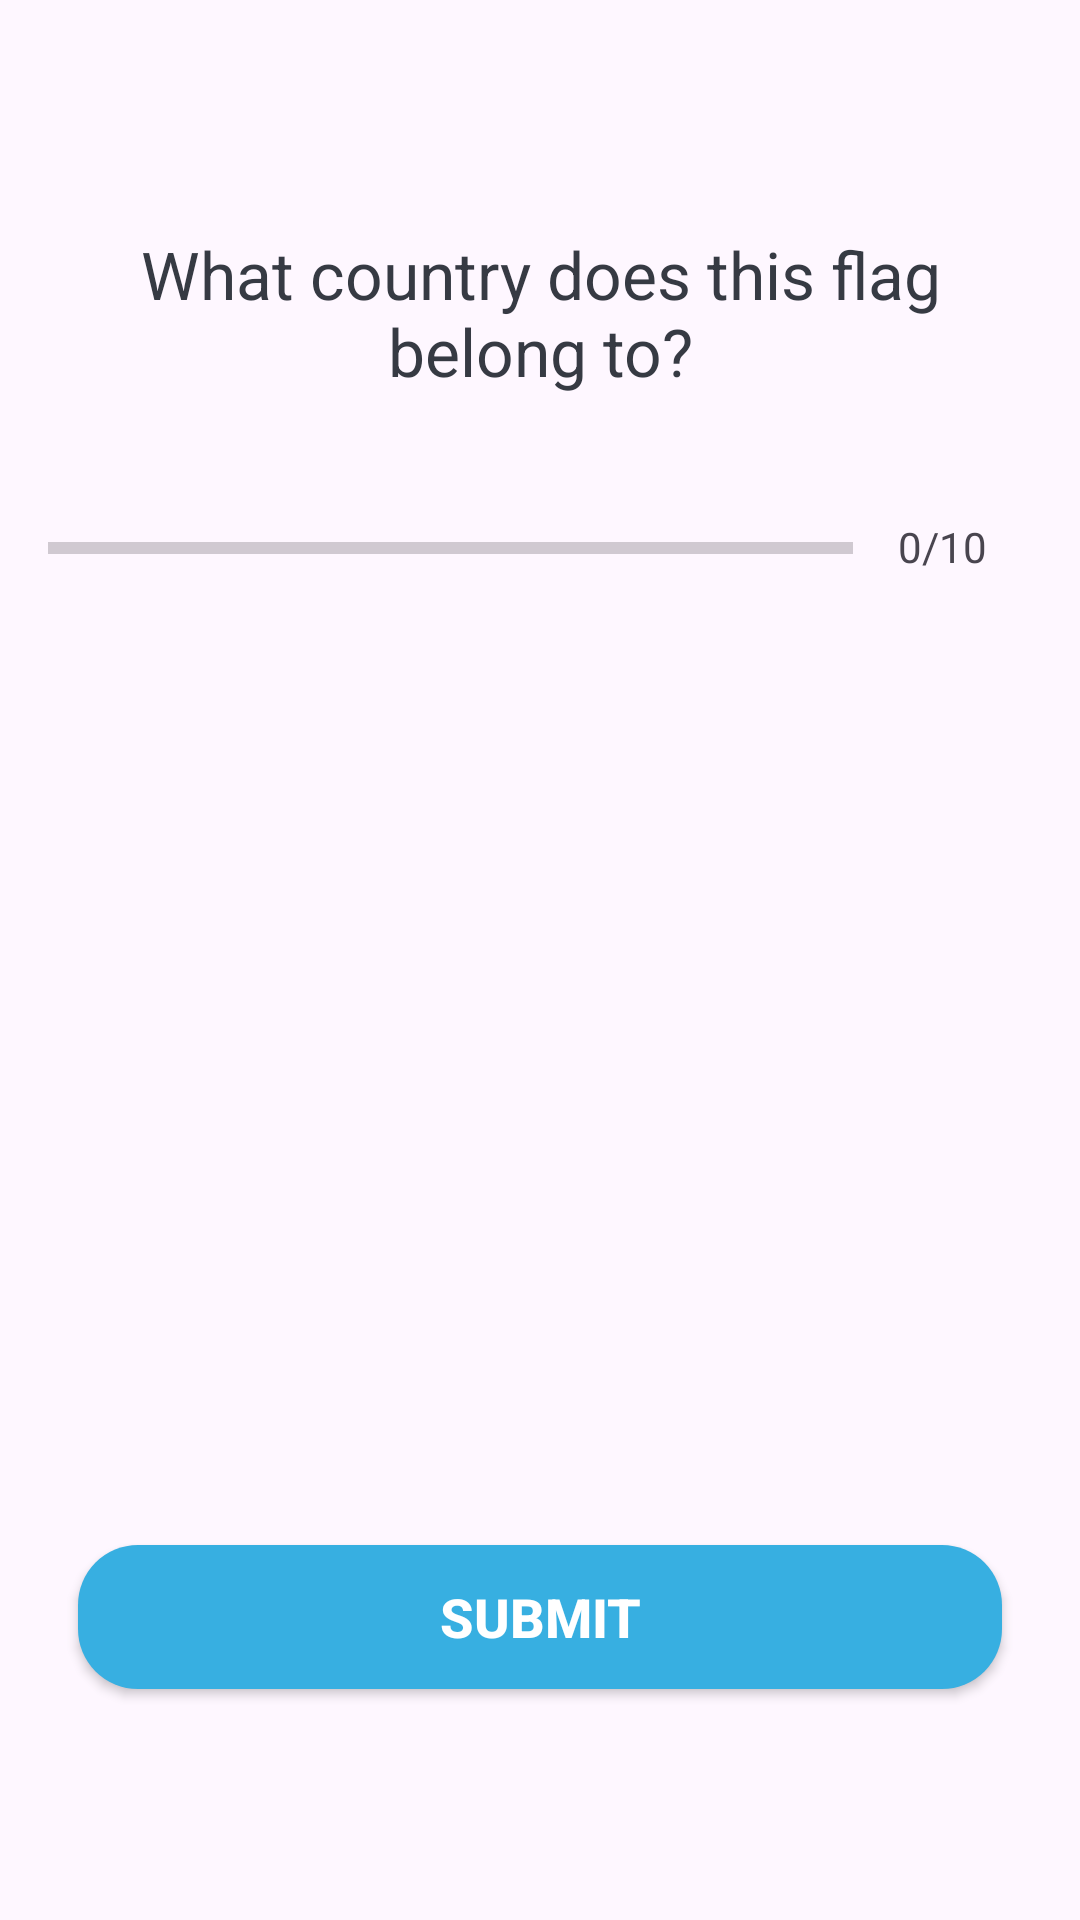

Reconstruct the res/layout file that produces this screen, plus the resources it refers to.
<!-- AndroidManifest.xml: application theme Theme.Capstone -->
<!-- res/layout/activity_quiz_question.xml -->
<?xml version="1.0" encoding="utf-8"?>
<ScrollView xmlns:android="http://schemas.android.com/apk/res/android"
    xmlns:app="http://schemas.android.com/apk/res-auto"
    xmlns:tools="http://schemas.android.com/tools"
    android:layout_width="match_parent"
    android:layout_height="match_parent"
    android:fillViewport="true">

    <LinearLayout
        android:layout_width="match_parent"
        android:layout_height="wrap_content"
        android:orientation="vertical"
        android:padding="16dp"
        android:gravity="center">
        <TextView
            android:id="@+id/tv_question"
            android:layout_width="match_parent"
            android:layout_height="wrap_content"
            android:layout_margin="10dp"
            android:gravity="center"
            android:textColor="#363A43"
            android:textSize="22sp"
            android:text="What country does this flag belong to?"/>
        <LinearLayout
            android:id="@+id/ll_progress_details"
            android:layout_width="match_parent"
            android:layout_height="wrap_content"
            android:orientation="horizontal"
            android:gravity="center_horizontal"
            android:layout_marginTop="16dp">
            <ProgressBar
                android:id="@+id/progressBar"
                android:layout_width="0dp"
                android:layout_height="wrap_content"
                android:layout_weight="1"
                android:max="10"
                android:minHeight="50dp"
                android:progress="0"
                android:indeterminate="false"
                style="?android:attr/progressBarStyleHorizontal"/>
            <TextView
                android:id="@+id/tv_progress"
                android:layout_width="wrap_content"
                android:layout_height="wrap_content"
                android:gravity="center"
                android:padding="15dp"
                android:textColorHint="#7A8089"
                android:textSize="14sp"
                android:text="0/10"/>
        </LinearLayout>
        <TextView
            android:id="@+id/tv_option_one"
            android:layout_width="match_parent"
            android:layout_height="wrap_content"
            android:layout_margin="10dp"
            android:background="@drawable/default_option_border"
            android:gravity="center"
            android:padding="15dp"
            android:textColor="#7A8089"
            android:textSize="18sp"
            tools:text="Apple" />

        <TextView
            android:id="@+id/tv_option_two"
            android:layout_width="match_parent"
            android:layout_height="wrap_content"
            android:layout_marginStart="10dp"
            android:layout_marginTop="10dp"
            android:layout_marginEnd="10dp"
            android:layout_marginBottom="10dp"
            android:background="@drawable/default_option_border"
            android:gravity="center"
            android:padding="15dp"
            android:textColor="#7A8089"
            android:textSize="18sp"
            tools:text="Google" />

        <TextView
            android:id="@+id/tv_option_three"
            android:layout_width="match_parent"
            android:layout_height="wrap_content"
            android:layout_marginStart="10dp"
            android:layout_marginTop="10dp"
            android:layout_marginEnd="10dp"
            android:layout_marginBottom="10dp"
            android:background="@drawable/default_option_border"
            android:gravity="center"
            android:padding="15dp"
            android:textColor="#7A8089"
            android:textSize="18sp"
            tools:text="Android Inc." />

        <TextView
            android:id="@+id/tv_option_four"
            android:layout_width="match_parent"
            android:layout_height="wrap_content"
            android:layout_marginStart="10dp"
            android:layout_marginTop="10dp"
            android:layout_marginEnd="10dp"
            android:layout_marginBottom="10dp"
            android:background="@drawable/default_option_border"
            android:gravity="center"
            android:padding="15dp"
            android:textColor="#7A8089"
            android:textSize="18sp"
            tools:text="Nokia" />
        <Button
            android:id="@+id/btn_submit"
            android:layout_width="match_parent"
            android:layout_height="wrap_content"
            android:layout_margin="10dp"
            android:background="@drawable/button_background"
            android:text="Submit"
            android:textColor="@android:color/white"
            android:textSize="18sp"
            android:textStyle="bold"/>
    </LinearLayout>

</ScrollView>
<!-- resources referenced by this layout -->
<resources>
  <!-- drawable button_background (drawable) -->
  <shape xmlns:android="http://schemas.android.com/apk/res/android">
      <solid android:color="#37AFE1" />
      <corners android:radius="20dp" /> 
  </shape>
  <style name="Theme.Capstone" parent="Theme.Material3.Light.NoActionBar">
          
          <item name="colorPrimary">@color/my_prime</item>
          <item name="colorPrimaryVariant">@color/purple_700</item>
          <item name="colorOnPrimary">@color/white</item>
          
          <item name="colorSecondary">@color/teal_200</item>
          <item name="colorSecondaryVariant">@color/teal_700</item>
          <item name="colorOnSecondary">@color/black</item>
          
          <item name="android:statusBarColor">?attr/colorPrimaryVariant</item>
          
      </style>
  <color name="my_prime">#37AFE1</color>
  <color name="purple_700">#FF3700B3</color>
  <color name="white">#FFFFFFFF</color>
  <color name="teal_200">#FF03DAC5</color>
  <color name="teal_700">#FF018786</color>
  <color name="black">#FF000000</color>
</resources>
